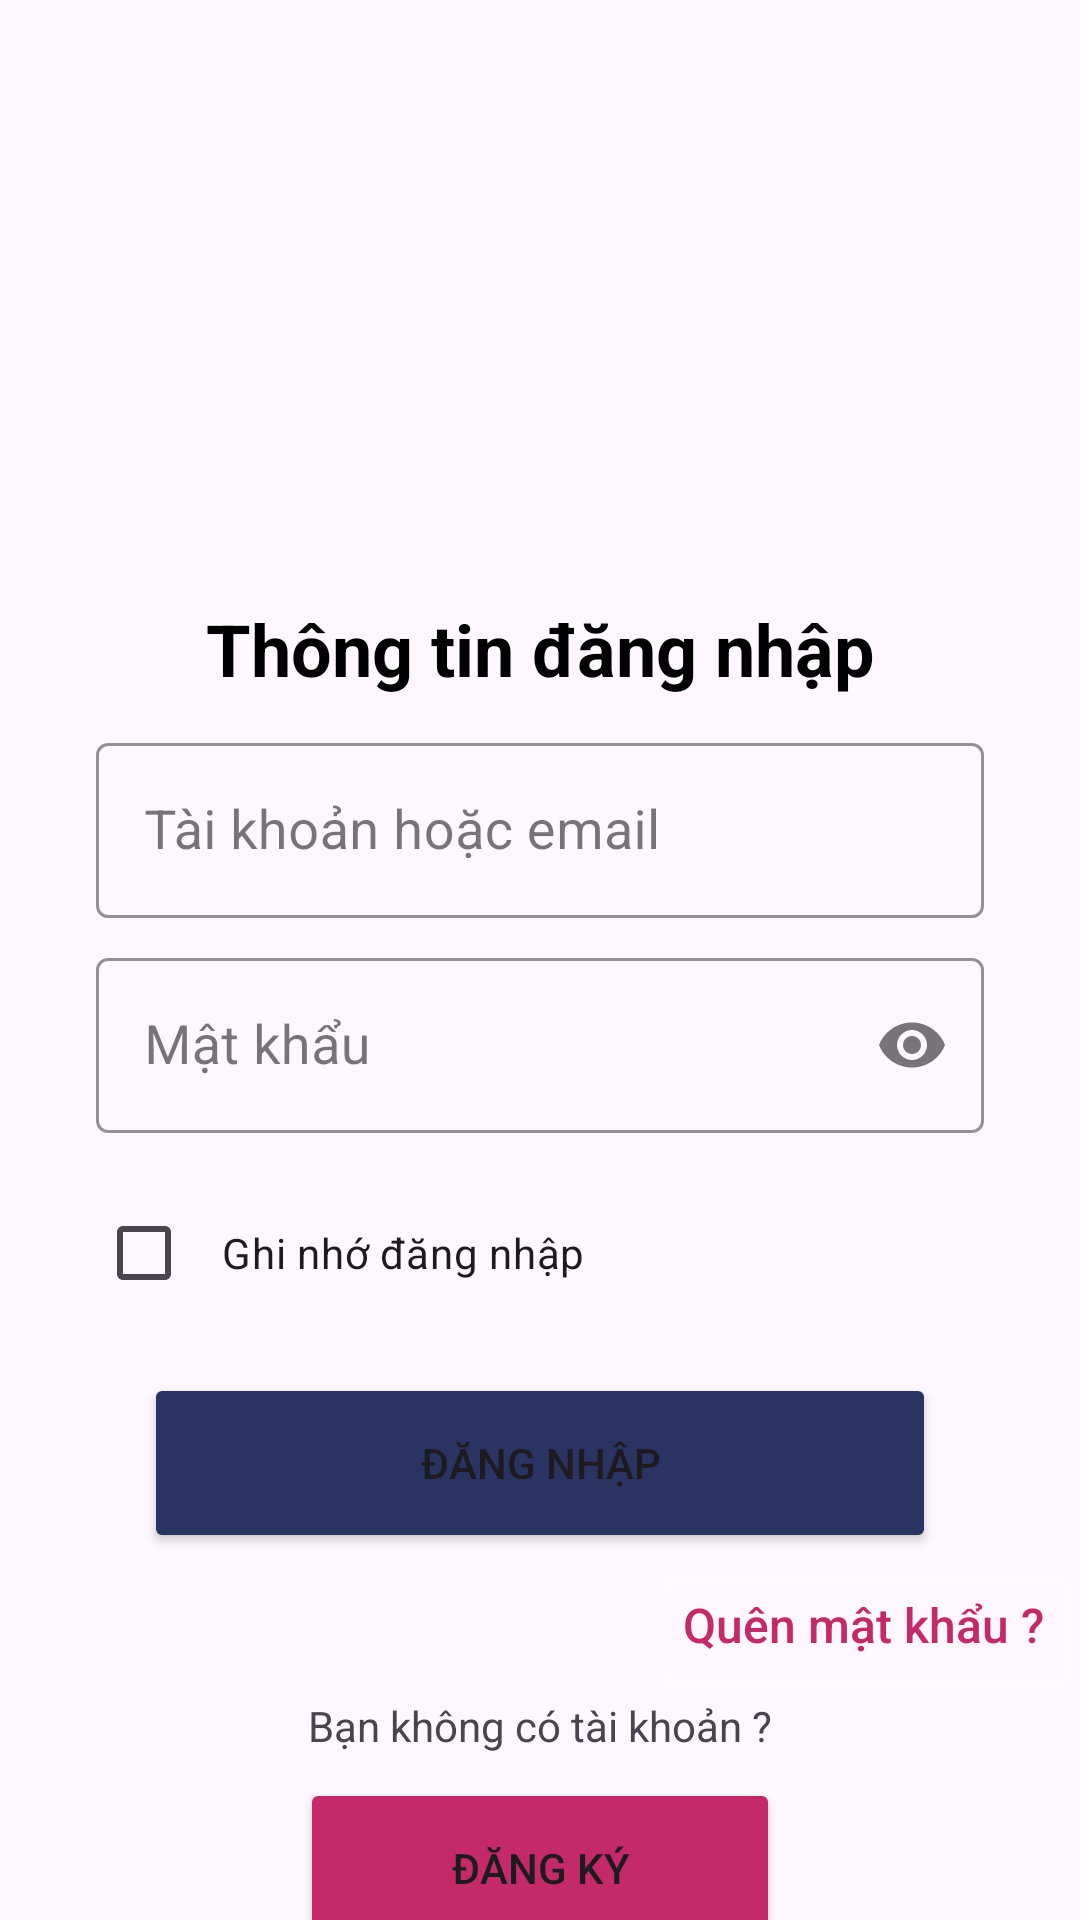

Write the Android layout XML for this screen, with the resource values it uses.
<!-- AndroidManifest.xml: application theme Theme.HuflitTravel -->
<!-- res/layout/activity_login.xml -->
<?xml version="1.0" encoding="utf-8"?>
<androidx.constraintlayout.widget.ConstraintLayout xmlns:android="http://schemas.android.com/apk/res/android"
    xmlns:app="http://schemas.android.com/apk/res-auto"
    xmlns:tools="http://schemas.android.com/tools"
    android:layout_width="match_parent"
    android:layout_height="match_parent"
    tools:context=".LoginActivity">

    <TextView
        android:id="@+id/tvDN"
        android:layout_width="wrap_content"
        android:layout_height="wrap_content"
        android:layout_marginTop="200dp"
        android:text="Thông tin đăng nhập"
        android:textColor="@color/black"
        android:textSize="24sp"
        android:textStyle="bold"

        app:layout_constraintLeft_toLeftOf="parent"
        app:layout_constraintRight_toRightOf="parent"
        app:layout_constraintTop_toTopOf="parent" />

    <ImageView
        android:id="@+id/img"
        android:layout_marginTop="50dp"
        android:layout_width="200dp"
        android:layout_height="200dp"
        android:maxHeight="200dp"
        android:maxWidth="200dp"
        android:scaleType="centerCrop"
        android:src="@drawable/icon"
        app:layout_constraintLeft_toLeftOf="parent"
        app:layout_constraintRight_toRightOf="parent"
        app:layout_constraintTop_toTopOf="parent"

        />

    <com.google.android.material.textfield.TextInputLayout
        android:layout_marginTop="10dp"

        app:layout_constraintLeft_toLeftOf="parent"
        app:layout_constraintRight_toRightOf="parent"
        app:layout_constraintTop_toBottomOf="@id/tvDN"
        app:boxStrokeWidthFocused="3dp"
        android:layout_width="match_parent"
        android:layout_height="wrap_content"
        android:layout_marginLeft="32dp"
        android:layout_marginRight="32dp"
        style="@style/Widget.MaterialComponents.TextInputLayout.OutlinedBox"
        android:hint="Tài khoản hoặc email"
        app:hintTextColor="@color/xanh2"
        app:boxStrokeColor="@color/xanh2"
        android:id="@+id/edLoginUsername">

        <com.google.android.material.textfield.TextInputEditText
            android:layout_width="match_parent"
            android:layout_height="wrap_content"
            android:textColor="@color/black"
            android:textSize="18sp" />
    </com.google.android.material.textfield.TextInputLayout>

    <com.google.android.material.textfield.TextInputLayout
        app:layout_constraintLeft_toLeftOf="parent"
        app:layout_constraintRight_toRightOf="parent"
        app:layout_constraintTop_toBottomOf="@id/edLoginUsername"
        app:boxStrokeWidthFocused="3dp"
        android:layout_width="match_parent"
        android:layout_height="wrap_content"
        android:layout_marginLeft="32dp"
        android:layout_marginRight="32dp"
        android:layout_marginTop="8dp"
        style="@style/Widget.MaterialComponents.TextInputLayout.OutlinedBox"
        app:boxStrokeErrorColor="@color/do2"
        android:hint="Mật khẩu"
        app:hintTextColor="@color/xanh2"
        app:boxStrokeColor="@color/xanh2"
        android:id="@+id/edLoginPassword"
        app:endIconMode="password_toggle">

        <com.google.android.material.textfield.TextInputEditText
            android:layout_width="match_parent"
            android:layout_height="wrap_content"
            android:textColor="@color/black"
            android:textSize="18sp"
            android:inputType="textPassword" />
    </com.google.android.material.textfield.TextInputLayout>

    <CheckBox
        android:layout_width="match_parent"
        android:layout_height="48dp"
        android:checked="false"
        android:id="@+id/cbGhiNhoDN"
        android:text="Ghi nhớ đăng nhập"
        android:paddingLeft="10dp"
        android:layout_marginLeft="32dp"
        android:layout_marginRight="32dp"
        android:layout_marginTop="16dp"
        app:layout_constraintLeft_toLeftOf="parent"
        app:layout_constraintRight_toRightOf="parent"
        app:layout_constraintTop_toBottomOf="@id/edLoginPassword" />

    <Button
        android:layout_width="match_parent"
        android:layout_height="60dp"
        android:id="@+id/btnLogin"
        android:layout_marginLeft="48dp"
        android:layout_marginRight="48dp"
        android:layout_marginTop="16dp"
        app:layout_constraintLeft_toLeftOf="parent"
        app:layout_constraintRight_toRightOf="parent"
        app:layout_constraintTop_toBottomOf="@id/cbGhiNhoDN"
        android:text="Đăng nhập"
        android:backgroundTint="@color/xanhduong" />

    <Button
        android:id="@+id/btQuenMK"
        android:layout_width="wrap_content"
        android:layout_height="wrap_content"
        android:text="Quên mật khẩu ?"
        android:textSize="16dp"
        android:letterSpacing="0"
        android:textAllCaps="false"
        app:layout_constraintRight_toRightOf="parent"
        app:layout_constraintTop_toBottomOf="@id/btnLogin"
        android:backgroundTint="#004838D1"
        android:outlineSpotShadowColor="#FFFFFF"
        android:shadowColor="#FFFFFF"
        android:outlineAmbientShadowColor="@color/white"
        android:textColor="@color/do1" />

    <TextView
        android:id="@+id/tvDk"
        android:layout_width="wrap_content"
        android:layout_height="wrap_content"
        android:text="Bạn không có tài khoản ?"
        app:layout_constraintLeft_toLeftOf="parent"
        app:layout_constraintRight_toRightOf="parent"
        app:layout_constraintTop_toBottomOf="@id/btQuenMK" />

    <Button
        android:layout_width="160dp"
        android:layout_height="60dp"
        android:id="@+id/btnRegis"
        android:layout_marginTop="8dp"
        app:layout_constraintLeft_toLeftOf="parent"
        app:layout_constraintRight_toRightOf="parent"
        app:layout_constraintTop_toBottomOf="@id/tvDk"
        android:text="Đăng ký"
        android:backgroundTint="@color/do1" />
</androidx.constraintlayout.widget.ConstraintLayout>
<!-- resources referenced by this layout -->
<resources>
  <color name="black">#FF000000</color>
  <color name="do1">#C4296A</color>
  <color name="do2">#BE0003</color>
  <color name="white">#FFFFFFFF</color>
  <color name="xanh2">#3576AB</color>
  <color name="xanhduong">#293462</color>
  <style name="Theme.HuflitTravel" parent="Base.Theme.HuflitTravel" />
  <style name="Base.Theme.HuflitTravel" parent="Theme.Material3.DayNight.NoActionBar">
          
          
      </style>
</resources>
